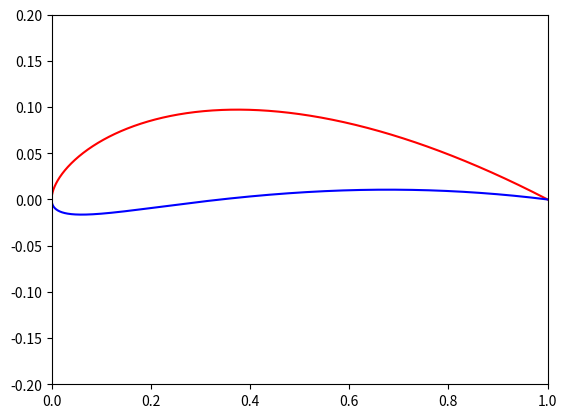

Write Python code to recreate this figure.
import numpy as np
from math import * 
import matplotlib.pyplot as plt 

def spline(ta_u,ta_l,tb_u,tb_l,alpha_b,alpha_c):
	u = np.linspace(0,1,1000)
	x_u = []
	y_u = []
	x_l = []
	y_l = []
	temp_var1 = np.array([[1,0,0,0],[0,0,1,0],[-3,3,-2,-1],[2,-2,1,1]])
	A = [0,0]
	B = [1,0]
	TA_u = [(ta_u*cos(-pi/2)),ta_u*abs(sin(-pi/2))]
	TB_u = [(tb_u*cos(-((alpha_c+alpha_b)*pi/180))),(tb_u*sin(-((alpha_b+alpha_c)*pi/180)))] 
	TA_l = [(ta_l*cos(-pi/2)),ta_l*(sin(-pi/2))]
	TB_l = [(tb_l*cos(-((alpha_c)*pi/180))),(tb_l*sin(-((alpha_c)*pi/180)))] 

	for j in range(2):
		temp_var =  np.array([[A[j]],[B[j]],[TA_u[j]],[TB_u[j]]]) #control points for x and y coords
		temp_var_coord = np.dot(temp_var1,temp_var)
		for i in range(len(u)):
			temp_var4 = [1,u[i],u[i]**2, pow(u[i],3)]
			if j==1:
				x_u.append(np.dot(temp_var4,temp_var_coord)) #calculate x coords
			else:
				y_u.append(np.dot(temp_var4,temp_var_coord)) #calculate y coords

	for j in range(2):
		temp_var =  np.array([[A[j]],[B[j]],[TA_l[j]],[TB_l[j]]]) #control points for x and y coords
		temp_var_coord = np.dot(temp_var1,temp_var)
		for i in range(len(u)):
			temp_var4 = [1,u[i],u[i]**2, pow(u[i],3)]
			if j==1:
				x_l.append(np.dot(temp_var4,temp_var_coord)) #calculate x coords
			else:
				y_l.append(np.dot(temp_var4,temp_var_coord)) #calculate y coords

	plt.xlim(0,1)
	plt.ylim(-.2,.2)
	plt.plot(y_u,x_u,'r') #plot the spline
	plt.plot(y_l,x_l,'b')
	plt.show()
	return 0

ta_u = 0.1584
ta_l = 0.1565
tb_u = 2.1241
tb_l = 1.8255
alpha_c = 3.8270
alpha_b = 11.6983

spline(ta_u,ta_l,tb_u,tb_l,alpha_b,alpha_c)